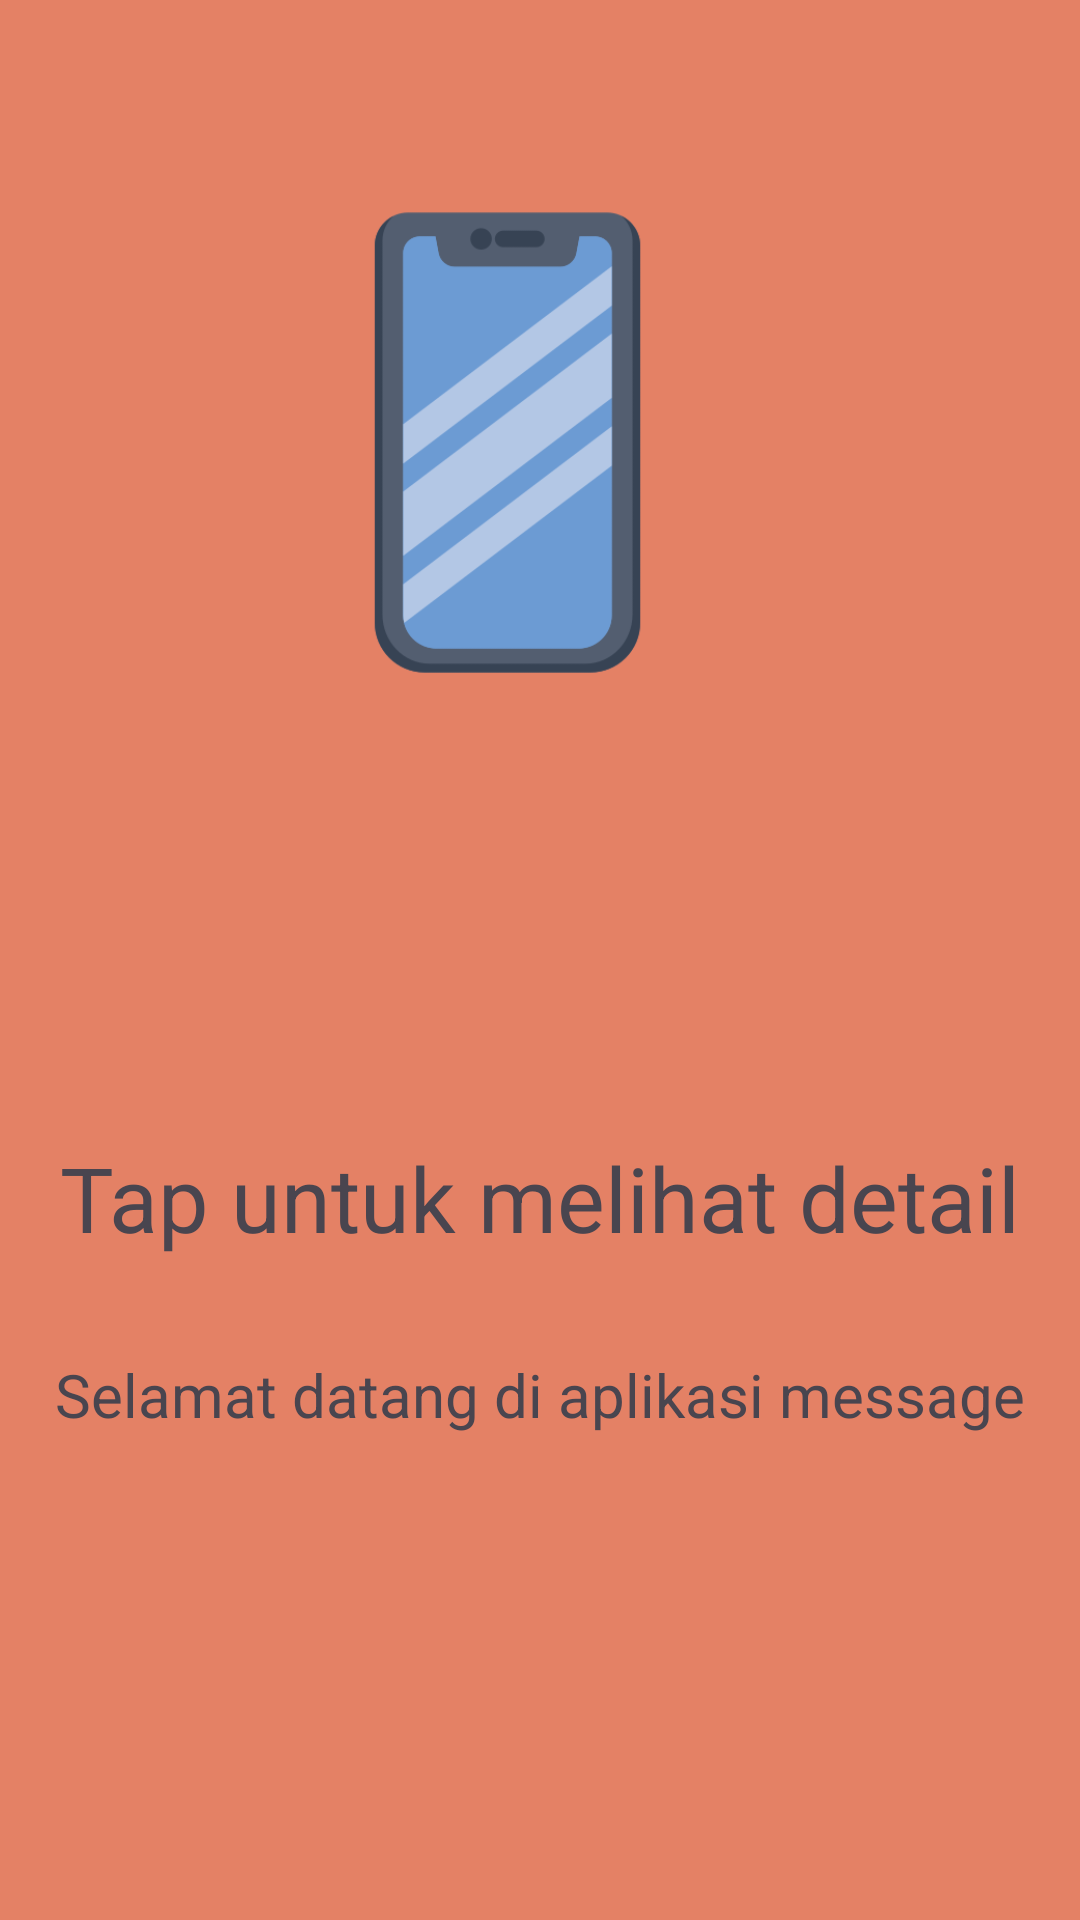

This screen was rendered from an Android layout file. Write that file and the resources it references.
<!-- AndroidManifest.xml: application theme Theme.BungaApps -->
<!-- res/layout/fragment_tutorial2.xml -->
<?xml version="1.0" encoding="utf-8"?>
<androidx.constraintlayout.widget.ConstraintLayout xmlns:android="http://schemas.android.com/apk/res/android"
    xmlns:tools="http://schemas.android.com/tools"
    android:layout_width="match_parent"
    android:layout_height="match_parent"
    xmlns:app="http://schemas.android.com/apk/res-auto"
    android:background="#E48165"
    tools:context=".Message.Tutorial.Tutorial2Fragment">

    

    <TextView
        android:id="@+id/textView3"
        android:layout_width="match_parent"
        android:layout_height="wrap_content"
        android:layout_marginTop="128dp"
        android:gravity="center"
        android:text="Tap untuk melihat detail"
        android:textSize="30sp"
        app:layout_constraintEnd_toEndOf="parent"
        app:layout_constraintHorizontal_bias="0.0"
        app:layout_constraintStart_toStartOf="parent"
        app:layout_constraintTop_toBottomOf="@+id/imageView3" />

    <TextView
        android:layout_width="match_parent"
        android:layout_height="wrap_content"
        android:layout_marginTop="32dp"
        android:gravity="center"
        android:text="Selamat datang di aplikasi message"
        android:textSize="20sp"
        app:layout_constraintEnd_toEndOf="parent"
        app:layout_constraintHorizontal_bias="0.0"
        app:layout_constraintStart_toStartOf="parent"
        app:layout_constraintTop_toBottomOf="@+id/textView3" />

    <ImageView
        android:id="@+id/imageView3"
        android:layout_width="177dp"
        android:layout_height="207dp"
        android:layout_marginTop="44dp"
        android:src="@drawable/iphone"
        app:layout_constraintEnd_toEndOf="parent"
        app:layout_constraintHorizontal_bias="0.441"
        app:layout_constraintStart_toStartOf="parent"
        app:layout_constraintTop_toTopOf="parent" />

</androidx.constraintlayout.widget.ConstraintLayout>
<!-- resources referenced by this layout -->
<resources>
  <!-- drawable iphone: png bitmap (drawable, 17380 bytes) -->
  <style name="Theme.BungaApps" parent="Base.Theme.BungaApps" />
  <style name="Base.Theme.BungaApps" parent="Theme.Material3.DayNight.NoActionBar">
          
          
      </style>
</resources>
